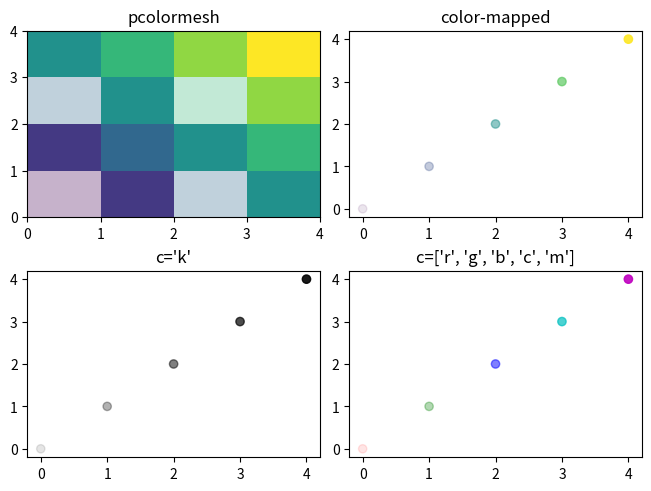

Recreate this plot in Python.
import numpy as np
import matplotlib.pyplot as plt

x = np.arange(5, dtype=float)
y = np.arange(5, dtype=float)
# z and zalpha for demo pcolormesh
z = x[1:, np.newaxis] + y[np.newaxis, 1:]
zalpha = np.ones_like(z)
zalpha[::2, ::2] = 0.3  # alternate patches are partly transparent
# s and salpha for demo scatter
s = x
salpha = np.linspace(0.1, 0.9, len(x))  # just a ramp

fig, axs = plt.subplots(2, 2, constrained_layout=True)
axs[0, 0].pcolormesh(x, y, z, alpha=zalpha)
axs[0, 0].set_title('pcolormesh')

axs[0, 1].scatter(x, y, c=s, alpha=salpha)
axs[0, 1].set_title('color-mapped')

axs[1, 0].scatter(x, y, c='k', alpha=salpha)
axs[1, 0].set_title("c='k'")

axs[1, 1].scatter(x, y, c=['r', 'g', 'b', 'c', 'm'], alpha=salpha)
axs[1, 1].set_title("c=['r', 'g', 'b', 'c', 'm']")

plt.savefig('img.png')

# import numpy as np
# import matplotlib.pylab as plt

# x = np.arange(10)
# y = np.arange(10)

# alphas = np.linspace(0.1, 1, 10)

# plt.scatter(x, y, alpha=alphas)

# plt.savefig('img.png')
